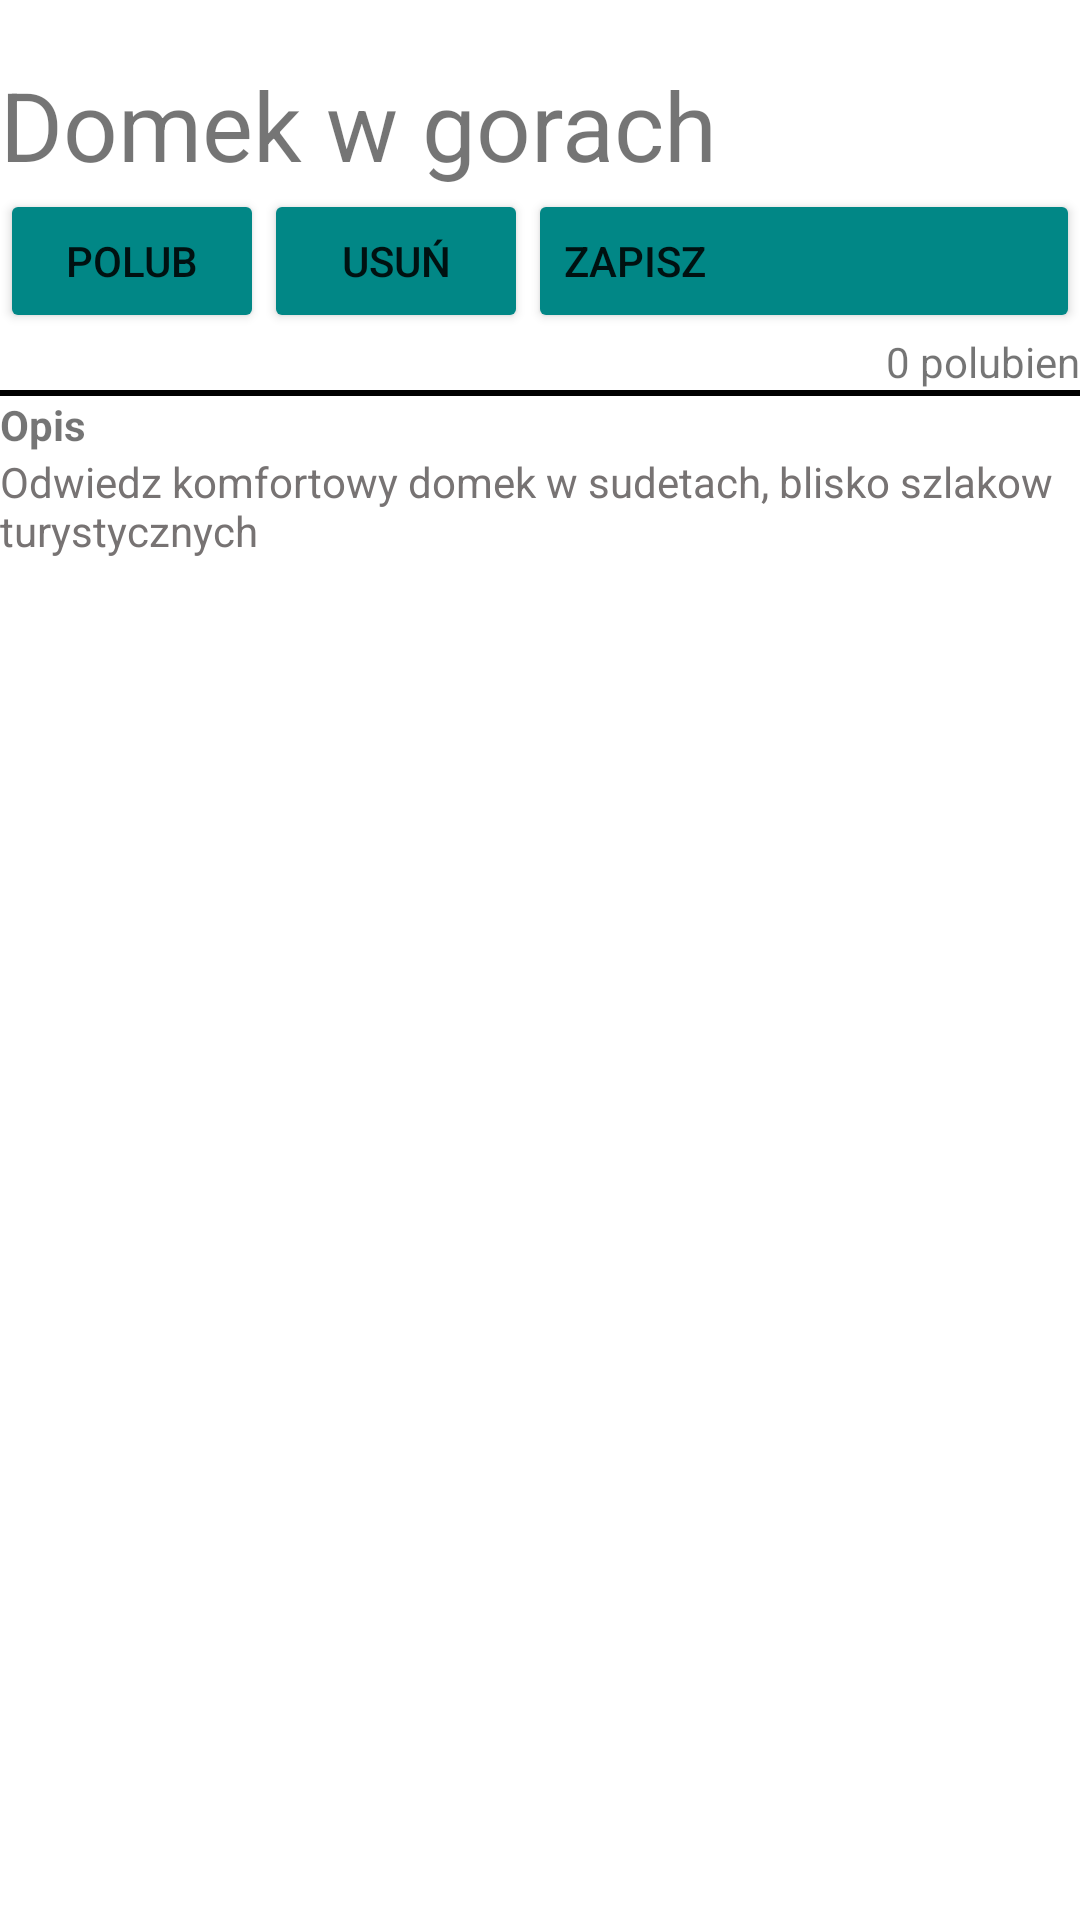

Layout XML and referenced resources for this Android screen:
<!-- AndroidManifest.xml: application theme Theme.PortalAndroid -->
<!-- res/layout/activity_main.xml -->
<?xml version="1.0" encoding="utf-8"?>
<LinearLayout xmlns:android="http://schemas.android.com/apk/res/android"
    xmlns:app="http://schemas.android.com/apk/res-auto"
    xmlns:tools="http://schemas.android.com/tools"
    android:layout_width="match_parent"
    android:layout_height="match_parent"
    android:orientation="vertical"
    android:paddingTop="20dp"
    tools:context=".MainActivity">

    <TextView
        android:layout_width="wrap_content"
        android:layout_height="wrap_content"
        android:textSize="32dp"
        android:text="Domek w gorach" />

    <ImageView
        android:id="@+id/imageView"
        android:layout_width="match_parent"
        android:layout_height="wrap_content"
        android:adjustViewBounds="true"
        app:srcCompat="@drawable/obraz" />

    <LinearLayout
        android:layout_width="match_parent"
        android:layout_height="wrap_content"
        android:orientation="horizontal">

        <Button
            android:id="@+id/button"
            android:layout_width="wrap_content"
            android:layout_height="wrap_content"
            android:backgroundTint="@color/teal_700"
            android:text="Polub" />

        <Button
            android:id="@+id/button2"
            android:layout_width="wrap_content"
            android:layout_height="wrap_content"
            android:backgroundTint="@color/teal_700"
            android:text="Usuń" />

        <Button
            android:id="@+id/button3"
            android:layout_width="match_parent"
            android:layout_height="wrap_content"
            android:backgroundTint="@color/teal_700"
            android:gravity="fill"
            android:text="Zapisz" />

    </LinearLayout>

    <TextView
        android:id="@+id/textView7"
        android:layout_width="match_parent"
        android:layout_height="wrap_content"
        android:gravity="right"
        android:text="0 polubien" />

    <TextView
        android:id="@+id/textView8"
        android:layout_width="match_parent"
        android:layout_height="2dp"
        android:background="@color/black"
        android:text="TextView" />

    <TextView
        android:id="@+id/textView9"
        android:layout_width="match_parent"
        android:layout_height="wrap_content"
        android:textStyle="bold"
        android:text="Opis" />

    <TextView
        android:id="@+id/textView10"
        android:layout_width="match_parent"
        android:layout_height="wrap_content"
        android:textColor="#777373"
        android:text="Odwiedz komfortowy domek w sudetach, blisko szlakow turystycznych" />

</LinearLayout>
<!-- resources referenced by this layout -->
<resources>
  <style name="Theme.PortalAndroid" parent="Theme.MaterialComponents.DayNight.DarkActionBar">
          
          <item name="colorPrimary">@color/purple_500</item>
          <item name="colorPrimaryVariant">@color/purple_700</item>
          <item name="colorOnPrimary">@color/white</item>
          
          <item name="colorSecondary">@color/teal_200</item>
          <item name="colorSecondaryVariant">@color/teal_700</item>
          <item name="colorOnSecondary">@color/black</item>
          
          <item name="android:statusBarColor">?attr/colorPrimaryVariant</item>
          
      </style>
  <!-- not gathered from this repository: default colours our renderer supplied (Android Studio template values) -->
  <color name="purple_500">#FF6200EE</color>
  <color name="purple_700">#FF3700B3</color>
  <color name="teal_200">#FF03DAC5</color>
  <color name="teal_700">#FF018786</color>
  <color name="black">#FF000000</color>
  <color name="white">#FFFFFFFF</color>
</resources>
